pico-8 play session: hold → + tap 🅾

[t = 1 s] hold → ~1s, tap 🅾 ~2×
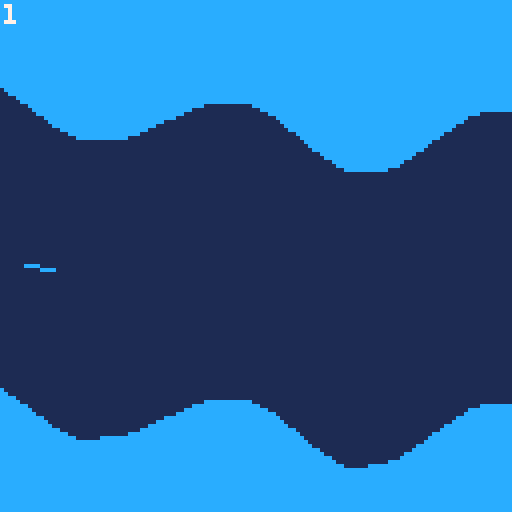
[t = 2 s] hold → ~2s, tap 🅾 ~4×
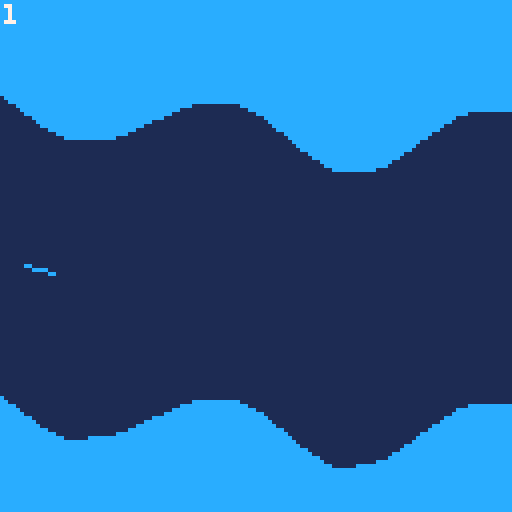
[t = 6 s] hold → ~6s, tap 🅾 ~10×
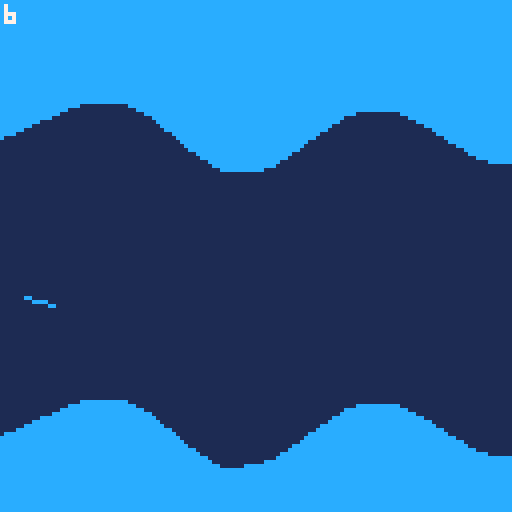
[t = 8 s] hold → ~8s, tap 🅾 ~14×
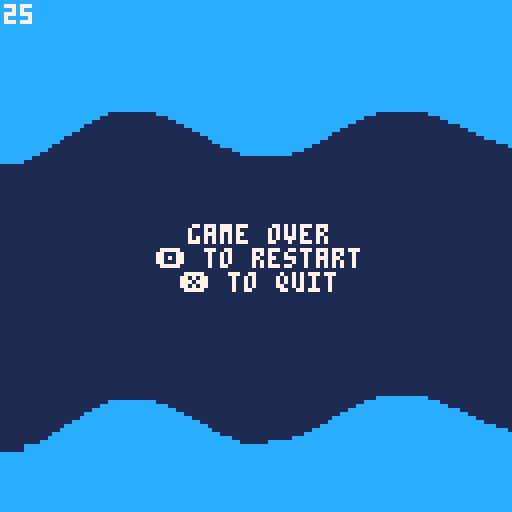

pico-8 cartridge
version 29
__lua__
palettes = {}
endless_top = 0
sprint_top = 0
palette_id = 0

function _init()
	cartdata("bluswimmer_glide_1")
	palt(0,false)
	local id = dget(0)
	endless_top = dget(1)
	sprint_top = dget(2)

	title = true
	option = 0
	add_palette(12,1,7,"blue")
	add_palette(14,2,7,"pink")
	add_palette(11,3,7,"green")
	add_palette(6,5,7,"grey")
	
	while(id > 0) do
		swap_palette()
		id -= 1
	end
end

function add_palette(m,s,t,name)
	local palette = {}
	palette.main = m
	palette.sub = s
	palette.text = t
	palette.name = name
	palettes[#palettes+1] = palette
end

function reset()
	hills = {}
	player = {}
	offset_x = 0.25
	up_down = 1
	hill_count = 0
	score = 0
	gameover = false
	wonsprint = false
	timer = 0
	title = false
	music(0)
	
	create_player()
	create_hills()
end

function create_player()
	player.x = 0
	player.y = 64
	player.power = 0
	player.vx = 0
	player.vy = 0
	player.angle = -0.03
end

function create_hills()
	local hill = {}
	hill.height = flr(rnd(15))+5
	hill.offset = 32
	hills[1] = hill
	next_hill()
	next_hill()
	next_hill()
	next_hill()
	next_hill()
end

function invert_hill_gap(hill_count)
	return 127 - hill_gap(hill_count)
end

function hill_gap(hill_count)
	if(sprint) then
		return flr(80 - sqrt(20*(hill_count+1)))
	end
	return flr(80 - sqrt(12*hill_count))
end

function next_hill()
	local hill = {}
	local last = hills[#hills]
	hill.height = flr(rnd(15))+5
	if(hill_count < 6) then
		hill.height = flr(rnd(5))+5
	end
	if(up_down == 1) then
		hill_count += 1
		local gap = invert_hill_gap(hill_count)
		hill.offset = last.offset - last.height + hill.height
 	if(hill.offset + hill.height > gap) then
 		hill.height = ceil((gap-(hill.offset-hill.height))/2)
 		hill.offset =	gap-hill.height
 	end
 else
 	hill.offset = last.offset + last.height - hill.height 	
 	if(hill.offset - hill.height < 0) then
 		hill.height = ceil((hill.height+hill.offset)/2)
 		hill.offset = hill.height
 	end
 end
 up_down *= -1
 hills[#hills+1] = hill
end

function _update60()
	if(not title) then gameloop()
	else menu() end
end
-->8
function swap_colors()
	local palette = palettes[1]
	pal(0,palette.main,1)
	pal(1,palette.sub,1)
	pal(2,palette.text,1)
end

function center_text(s,y)
	print(s,(65-#s*2),y,2)
end

function drawtitle()
	local highlight = {2,2,2}
	highlight[option+1] = 0
	sspr(0,0,24,8,45,41,48,16)
	print("endless",51,70,highlight[1])
	print("sprint",53,76,highlight[2])
	print("swap palette",41,82,highlight[3])
	center_text("made by bluswimmer", 121)

	if(option == 0) then
		center_text("endless best: "..endless_top,53)
	elseif(option == 1) then
		center_text("sprint best: "..timer_string(sprint_top),53)
	else
		center_text("color: "..palettes[1].name,53)
	end
end

function timer_string(t)
	local	seconds = flr(t / 60)
	local ms = flr(t % 60 * 1.66)
	if(ms < 10) return seconds .. ".0" .. ms
	return seconds .. "." .. ms
end

function drawsprintscore()
	local progress = flr(score/max_sprint*100)
	print(timer_string(timer), 1, 1, 2)
	print(progress.."%", 1, 7, 2)
end

function drawendlessscore()
	print(flr(score), 1, 1, 2)
end

function drawgame()
	local x = 0
	local dx = 0.015*flr(offset_x/0.015)
	local hill = hills[1]
	local hill_index = 1
	local hill_count = hill_count - 2
	local gap = hill_gap(hill_count)
	while(x < 128) do
		if(hill_index % 2 == 1 and dx >= 0.25) then
		  hill_index+=1
		  hill = hills[hill_index]
	 elseif(dx >= 0.75) then
	 	hill_index+=1
	 	hill = hills[hill_index]
	 	dx = -0.24
	 	hill_count += 1
	 	gap = hill_gap(hill_count)
	 end
		line(x,0,x,ceil(hill.height*sin(dx)+hill.offset),0)
		line(x,128,x,gap+ceil(hill.height*sin(dx)+hill.offset),0)
		x+=1
		dx+=0.015
	end
	
	line(-4*cos(player.angle)+10,-4*sin(player.angle)+player.y,4*cos(player.angle)+10,4*sin(player.angle)+player.y,0)
	
	if(sprint) then
		drawsprintscore()
	else
		drawendlessscore()
	end

	if(gameover) then
		print("game over",47,56,2)
		print("🅾️ to restart",39,62,2)
		print("❎ to quit",45,68,2)
	elseif(wonsprint) then
		print("you won",51,56,2)
		print("🅾️ to restart",39,62,2)
		print("❎ to quit",45,68,2)
	end
end

function _draw()
	swap_colors()
	cls(1)
	if(title) then
		drawtitle()
		return
	end
	drawgame()
end
-->8
function gameloop()
	if(gameover or wonsprint) then 
		if(btnp(4)) then
			reset()
		elseif(btnp(5)) then
			title = true
		end
		return
	end

	if(btn(2)) then
		player.angle += 0.015
		if(player.angle > 0.24) then player.angle = 0.24 end
	elseif(btn(3)) then
		player.angle -= 0.015
		if(player.angle < -0.24) then player.angle = -0.24 end
	end
	
	handle_flight()

	offset_x+=(player.vx)
	score+=(player.vx*10)
	if(offset_x >= 0.75) then
		offset_x -= 1
		del(hills, hills[1])
		del(hills, hills[1])
		next_hill()
		next_hill()
	end
	
	if(sprint) then
		timer += 1
		if(score >= max_sprint) then
			wonsprint = true
			music(-1)
			sfx(2)
			if(sprint_top == 0 or sprint_top > timer) then
				sprint_top = timer
				dset(2, sprint_top)
			end
			postscores()
		end
	end
	
	collide()
end

function handle_flight()
	if(player.angle < 0) then
		player.power += 0.05 * sin(player.angle)
		player.vx = 0.01*player.power * cos(player.angle)
		player.y += (player.power + player.vy) * sin(player.angle)
	elseif(player.power > 0) then
		player.power += 0.020 * sin(player.angle) - 0.01
		player.vx = 0.01*player.power * cos(player.angle)
		if(player.power < 0.001) then
			player.vx = 0.001 * cos(player.vx)
		end
		player.y += player.power * sin(player.angle)
		if(player.power <= 0) then player.vy = 0 end
	else
		player.vy += 0.01
		player.y += player.vy
	end
end

function collide()
	local hill = hills[1]
	local hill_count = hill_count - 2
	local gap = hill_gap(hill_count)
	local x = 0.015*flr(offset_x/0.015)+0.15
	if(x >= 0.25) then
		hill = hills[2]
	end
	local y = player.y
	if(ceil(hill.height*sin(x)+hill.offset) >= y) then
		lose_game()
	elseif(gap+ceil(hill.height*sin(x)+hill.offset) <= y) then
		lose_game()
	end
end

function lose_game()
	gameover = true
	music(-1)
	sfx(1)
	if(not sprint and endless_top < score) then
		endless_top = flr(score)
		dset(1, endless_top)
	end
	postscores()
end

function postscores()
	set_pin(1,flr(endless_top % 256))
	set_pin(2,flr(endless_top / 256))
	set_pin(3,flr(sprint_top % 256))
	set_pin(4,flr(sprint_top / 256))
	set_pin(0,1)
end

function set_pin(pin,value) --pin : pin between 0 and 127
	poke(0x5f80+pin, value) --value : the value between 0 and 255
end
-->8
function menu()
	if(btnp(3)) then
		option = (option + 1) % 3
		sfx(0)
	elseif(btnp(2)) then
		option = (option - 1) % 3
		sfx(0)
	end
	if(btnp(4) or btnp(5)) then
		select_option()
	end
end

function select_option()
	if(option == 0) then
		sprint = false
		reset()
	elseif(option == 1) then
		sprint = true
		max_sprint = 500
		reset()
	else
		swap_palette()
		sfx(0)
	end
end

function swap_palette()
	local palette = (palettes[1])
	palettes[#palettes+1] = palette
	del(palettes, palette)
	
	palette_id = (palette_id+1)%4
	dset(0,palette_id)
end
__gfx__
10010111000100110001111100010001000111110001000100010001000100010001111100010001000100010000000000000000000000000000000000000000
01110111101101010111111101110101010111110101010101010101110101110101111101110101011101010000000000000000000000000000000000000000
01110111101101010011111100010101010111110101010101010101110100010101111100010101000101010000000000000000000000000000000000000000
01010111101101010111111111010101010111110101010101010101110111010101111111010101010101010000000000000000000000000000000000000000
00010001000100010001111100010001000111110001000100010001110100010001111100010001000100010000000000000000000000000000000000000000
11111111111111111111111111111111111111111111111111111111111111111111111111111111111111110000000000000000000000000000000000000000
11111111111111111111111111111111111111111111111111111111111111111111111111111111111111110000000000000000000000000000000000000000
11111111111111111111111111111111111111111111111111111111111111111111111111111111111111110000000000000000000000000000000000000000
